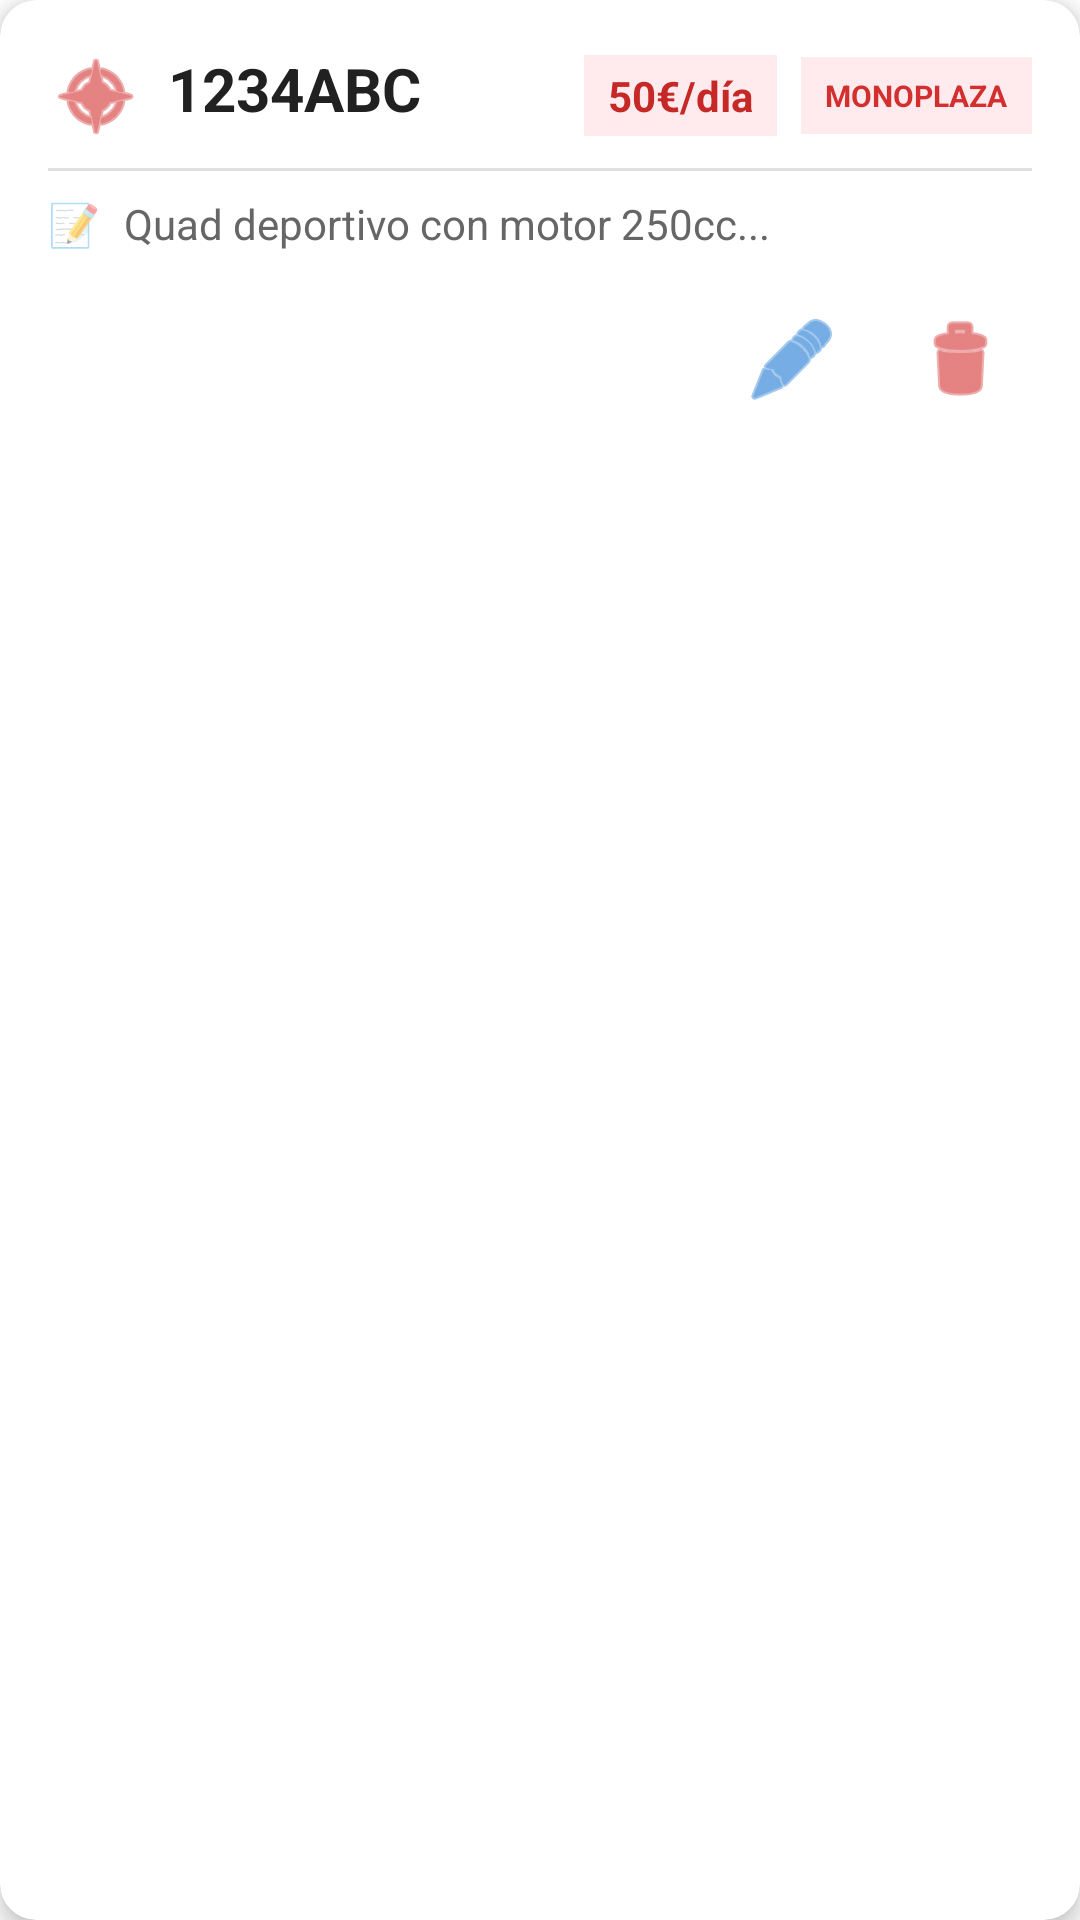

Produce the Android XML layout that renders to this screen, including the resource entries it uses.
<!-- AndroidManifest.xml: application theme AppTheme -->
<!-- res/layout/recyclerview_item.xml -->
<?xml version="1.0" encoding="utf-8"?>
<androidx.cardview.widget.CardView
    xmlns:android="http://schemas.android.com/apk/res/android"
    xmlns:app="http://schemas.android.com/apk/res-auto"
    android:layout_width="match_parent"
    android:layout_height="wrap_content"
    android:layout_margin="8dp"
    app:cardCornerRadius="12dp"
    app:cardElevation="4dp"
    android:foreground="?android:attr/selectableItemBackground">

    <LinearLayout
        android:layout_width="match_parent"
        android:layout_height="wrap_content"
        android:orientation="vertical"
        android:padding="16dp">

        <LinearLayout
            android:layout_width="match_parent"
            android:layout_height="wrap_content"
            android:orientation="horizontal"
            android:gravity="center_vertical"
            android:layout_marginBottom="8dp">

            <TextView
                android:id="@+id/tv_matricula"
                android:layout_width="0dp"
                android:layout_height="wrap_content"
                android:layout_weight="1"
                android:text="1234ABC"
                android:textSize="20sp"
                android:textStyle="bold"
                android:textColor="#212121"
                android:drawableStart="@android:drawable/ic_menu_compass"
                android:drawableTint="#D32F2F"
                android:drawablePadding="8dp" />

            <TextView
                android:id="@+id/tv_precio_quad"
                android:layout_width="wrap_content"
                android:layout_height="wrap_content"
                android:text="50€/día"
                android:textSize="14sp"
                android:textStyle="bold"
                android:textColor="#C62828"
                android:background="#FFEBEE"
                android:paddingHorizontal="8dp"
                android:paddingVertical="4dp"
                android:layout_marginEnd="8dp"
                android:gravity="center" />

            <TextView
                android:id="@+id/tv_tipo_badge"
                android:layout_width="wrap_content"
                android:layout_height="wrap_content"
                android:text="MONOPLAZA"
                android:textSize="10sp"
                android:textStyle="bold"
                android:textColor="#D32F2F"
                android:background="#FFEBEE"
                android:paddingHorizontal="8dp"
                android:paddingVertical="6dp"
                android:gravity="center" />
        </LinearLayout>

        <View
            android:layout_width="match_parent"
            android:layout_height="1dp"
            android:background="#E0E0E0"
            android:layout_marginBottom="8dp" />

        <LinearLayout
            android:layout_width="match_parent"
            android:layout_height="wrap_content"
            android:orientation="horizontal"
            android:gravity="center_vertical"
            android:layout_marginBottom="12dp">

            <TextView
                android:layout_width="wrap_content"
                android:layout_height="wrap_content"
                android:text="📝"
                android:textSize="14sp"
                android:layout_marginEnd="8dp" />

            <TextView
                android:id="@+id/tv_descripcion"
                android:layout_width="0dp"
                android:layout_height="wrap_content"
                android:layout_weight="1"
                android:text="Quad deportivo con motor 250cc..."
                android:textSize="14sp"
                android:textColor="#666666"
                android:maxLines="2"
                android:ellipsize="end" />
        </LinearLayout>

        <LinearLayout
            android:layout_width="match_parent"
            android:layout_height="wrap_content"
            android:orientation="horizontal"
            android:gravity="end">

            <ImageButton
                android:id="@+id/btn_edit"
                android:layout_width="48dp"
                android:layout_height="48dp"
                android:src="@android:drawable/ic_menu_edit"
                android:background="?attr/selectableItemBackgroundBorderless"
                app:tint="#1976D2"
                android:contentDescription="Editar"
                android:layout_marginEnd="8dp"/>

            <ImageButton
                android:id="@+id/btn_delete"
                android:layout_width="48dp"
                android:layout_height="48dp"
                android:src="@android:drawable/ic_menu_delete"
                android:background="?attr/selectableItemBackgroundBorderless"
                app:tint="#D32F2F"
                android:contentDescription="Borrar" />
        </LinearLayout>

    </LinearLayout>
</androidx.cardview.widget.CardView>
<!-- resources referenced by this layout -->
<resources>
  <style name="AppTheme" parent="Theme.MaterialComponents.DayNight.NoActionBar">
          <item name="colorPrimary">@color/colorPrimary</item>
          <item name="colorPrimaryDark">@color/colorPrimaryDark</item>
          <item name="colorAccent">@color/colorAccent</item>
      </style>
  <color name="colorPrimary">#B53F47</color>
  <color name="colorPrimaryDark">#9F3044</color>
  <color name="colorAccent">#FF4081</color>
</resources>
